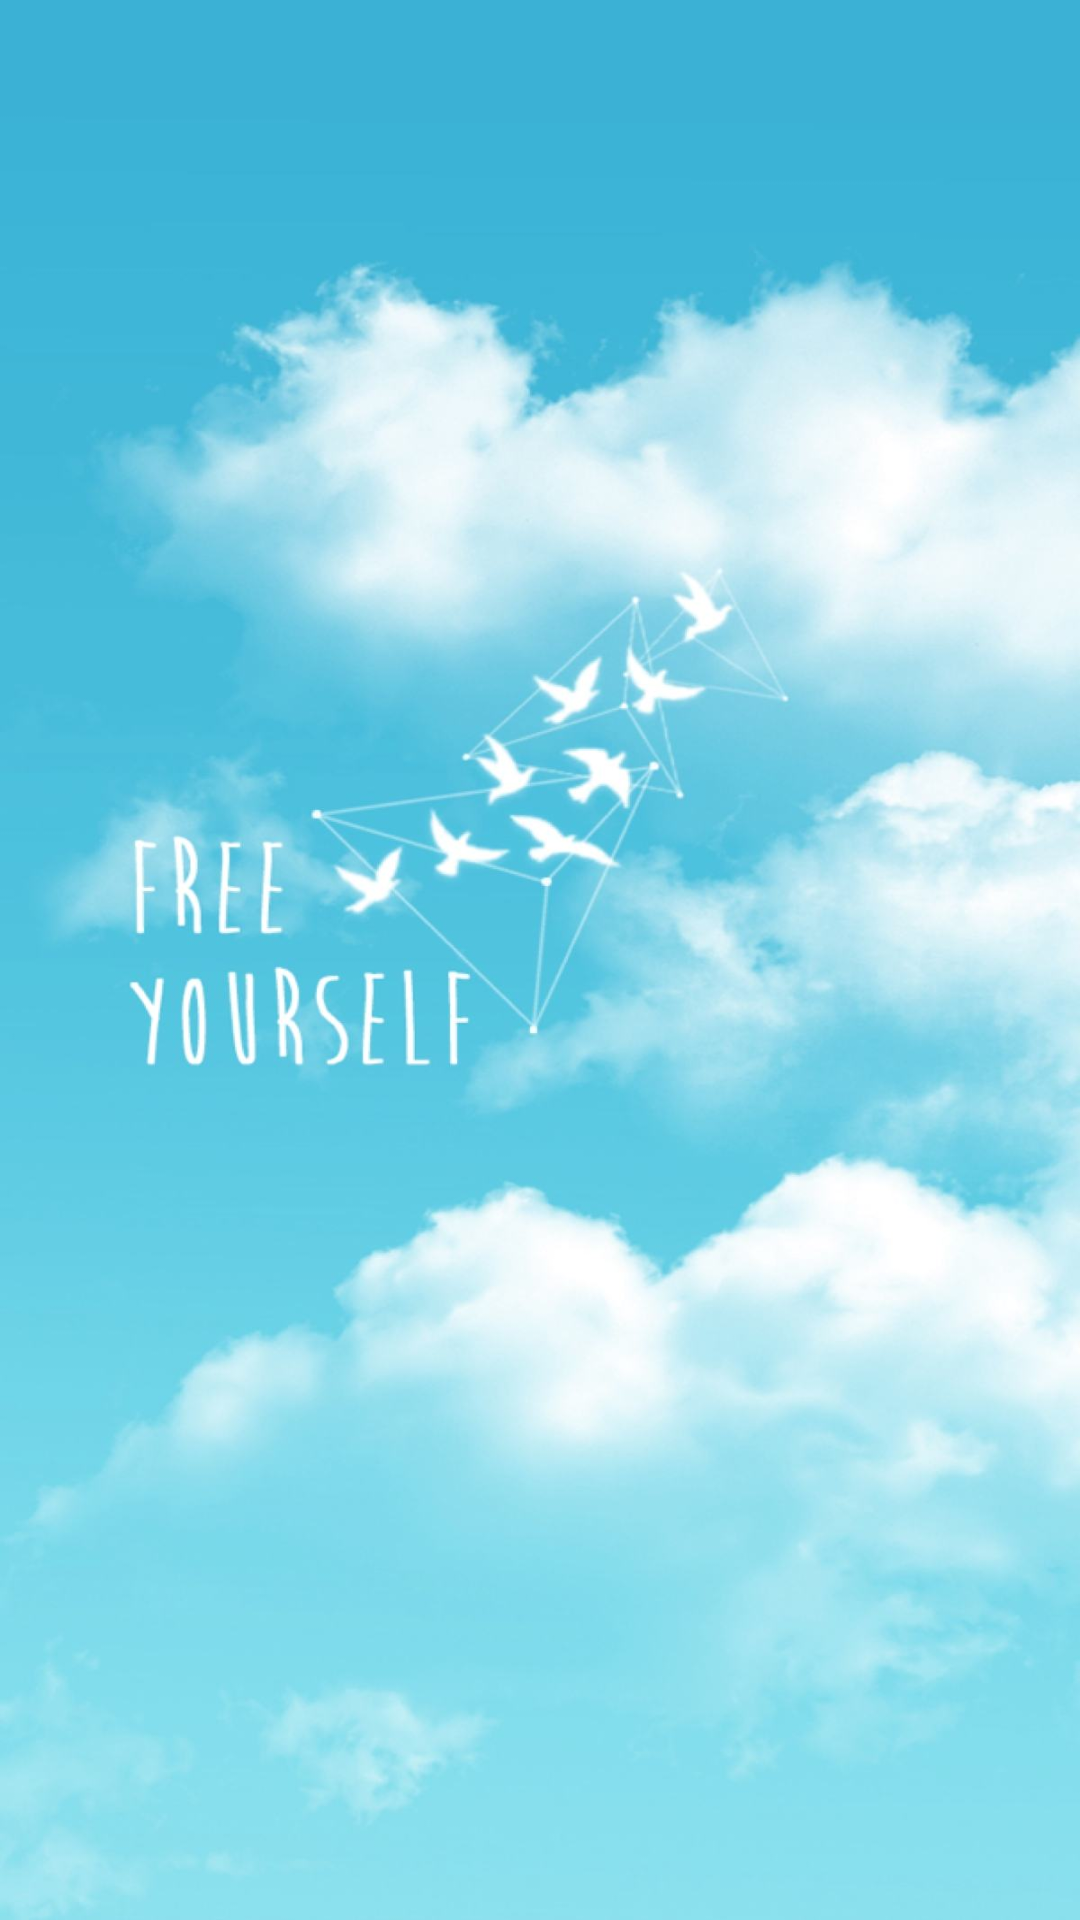

This screen was rendered from an Android layout file. Write that file and the resources it references.
<!-- AndroidManifest.xml: application theme AppTheme -->
<!-- res/layout/activity_waiting.xml -->
<?xml version="1.0" encoding="utf-8"?>
<LinearLayout
    xmlns:android="http://schemas.android.com/apk/res/android"
    xmlns:tools="http://schemas.android.com/tools"
    android:layout_width="match_parent"
    android:layout_height="match_parent"
    android:orientation="vertical"
    android:background="@mipmap/backgroundwaiting3">

</LinearLayout>
<!-- resources referenced by this layout -->
<resources>
  <!-- mipmap backgroundwaiting3: jpeg bitmap (mipmap-xxxhdpi, 85188 bytes) -->
  <style name="AppTheme" parent="Theme.AppCompat.Light.DarkActionBar">
          
          <item name="colorPrimary">@android:color/holo_blue_dark</item>
          <item name="colorPrimaryDark">@android:color/holo_blue_dark</item>
          <item name="colorAccent">#00BFFF</item>
          
      </style>
</resources>
